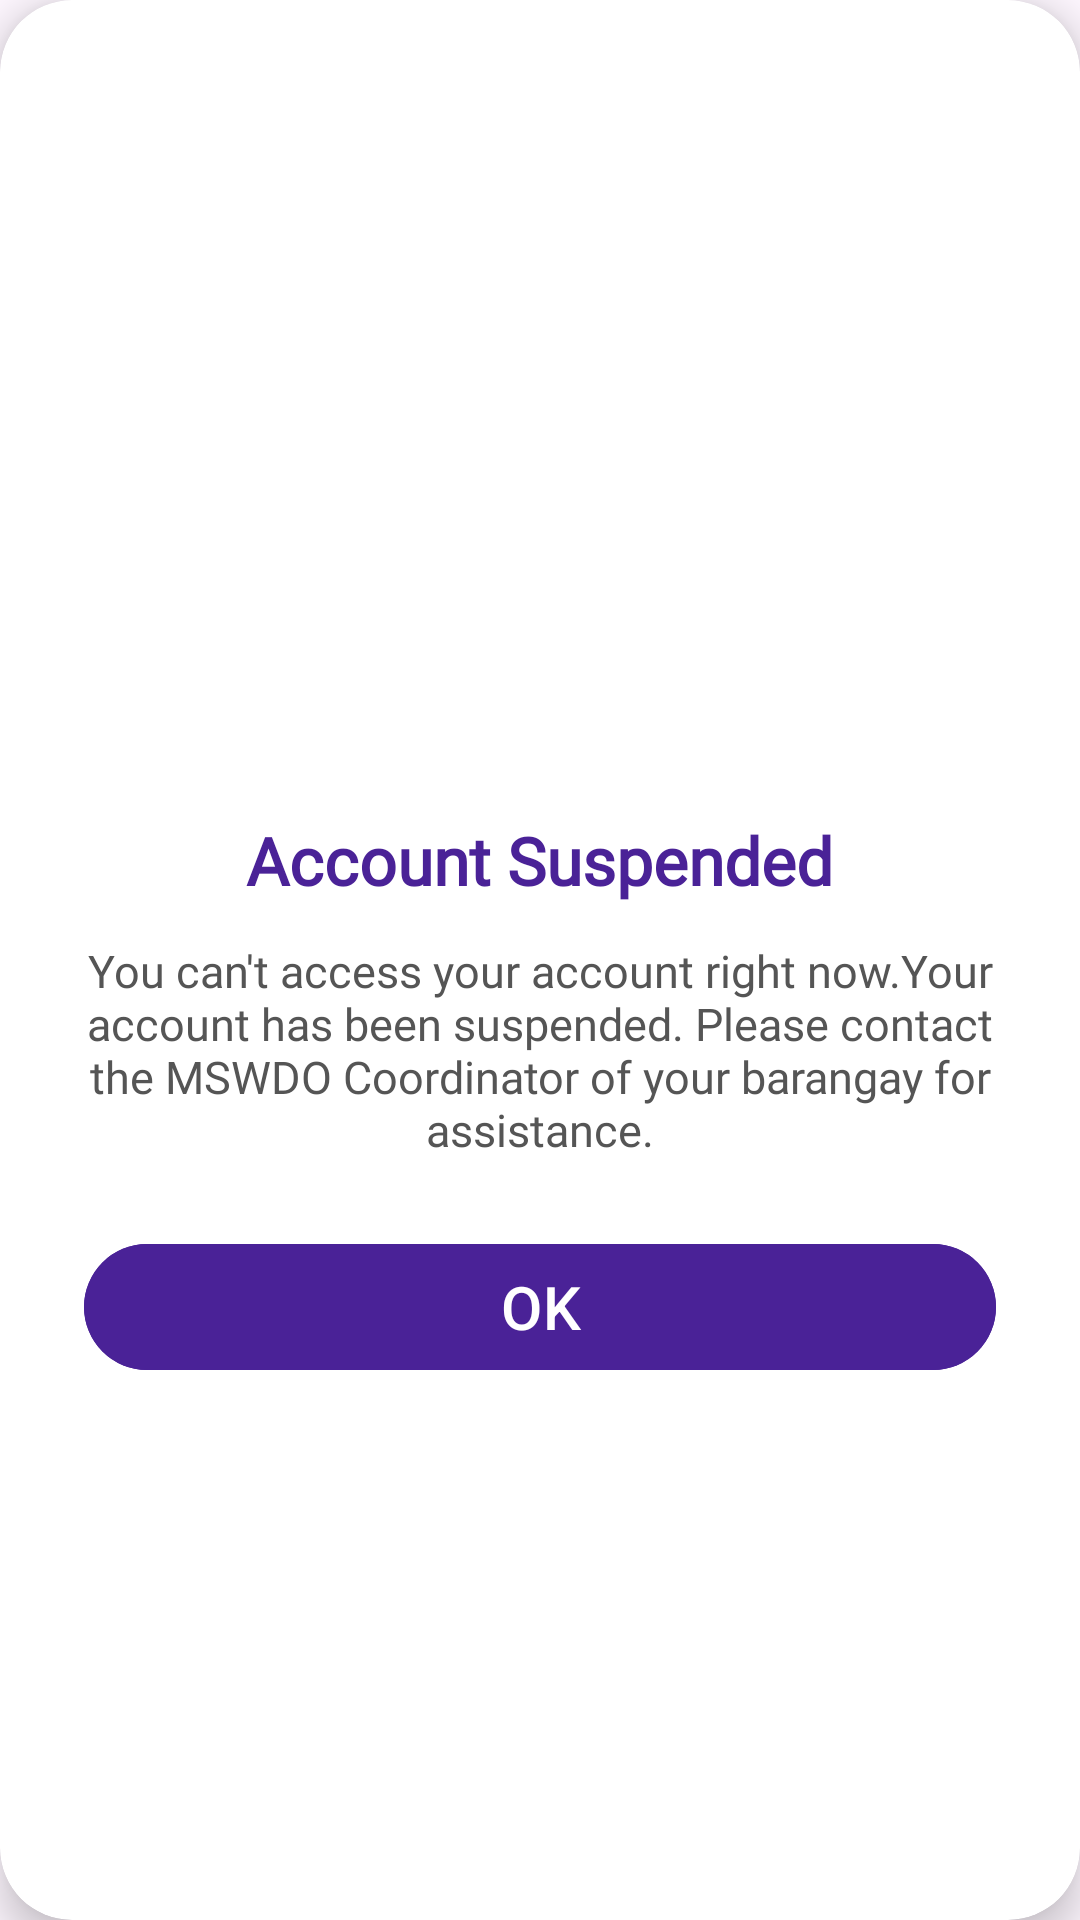

This screen was rendered from an Android layout file. Write that file and the resources it references.
<!-- AndroidManifest.xml: application theme Theme.HavenApp -->
<!-- res/layout/dialog_account_suspended.xml -->
<?xml version="1.0" encoding="utf-8"?>
<androidx.cardview.widget.CardView
    xmlns:android="http://schemas.android.com/apk/res/android"
    xmlns:app="http://schemas.android.com/apk/res-auto"

    android:layout_width="300dp"
    android:layout_height="wrap_content"

    app:cardCornerRadius="24dp"
    app:cardElevation="8dp">


    <LinearLayout

        android:layout_width="match_parent"
        android:layout_height="match_parent"

        android:gravity="center"
        android:orientation="vertical"

        android:padding="28dp">


        <ImageView

            android:layout_width="88dp"
            android:layout_height="92dp"

            android:contentDescription="Warning"

            android:src="@drawable/warning_ic" />

        <TextView

            android:layout_width="wrap_content"
            android:layout_height="wrap_content"

            android:layout_marginTop="1dp"
            android:fontFamily="@font/poppins_regular"

            android:text="Account Suspended"

            android:textColor="#4a2297"

            android:textSize="22sp"

            android:textStyle="bold" />


        <TextView

            android:layout_width="match_parent"
            android:layout_height="wrap_content"

            android:layout_marginTop="12dp"
            android:fontFamily="@font/poppins_regular"

            android:gravity="center"

            android:text="You can't access your account right now.Your account has been suspended. Please contact the MSWDO Coordinator of your barangay for assistance."

            android:textColor="#555555"

            android:textSize="15sp" />

        <com.google.android.material.button.MaterialButton

            android:id="@+id/btnDialogOK"

            android:layout_width="match_parent"

            android:layout_height="50dp"

            android:layout_marginTop="24dp"

            android:backgroundTint="#4a2297"

            android:text="OK"

            android:textSize="20dp"

            android:textColor="@android:color/white"

            app:cornerRadius="25dp" />


    </LinearLayout>


</androidx.cardview.widget.CardView>
<!-- resources referenced by this layout -->
<resources>
  <style name="Theme.HavenApp" parent="Base.Theme.HavenApp" />
  <style name="Base.Theme.HavenApp" parent="Theme.Material3.DayNight.NoActionBar">
  
          
          <item name="android:windowSplashScreenBackground">@color/white</item>
  
          
          <item name="android:windowSplashScreenAnimatedIcon">@null</item>
  
          
          <item name="android:windowSplashScreenIconBackgroundColor">@color/white</item>
  
      </style>
  <color name="white">#FFFFFFFF</color>
</resources>
